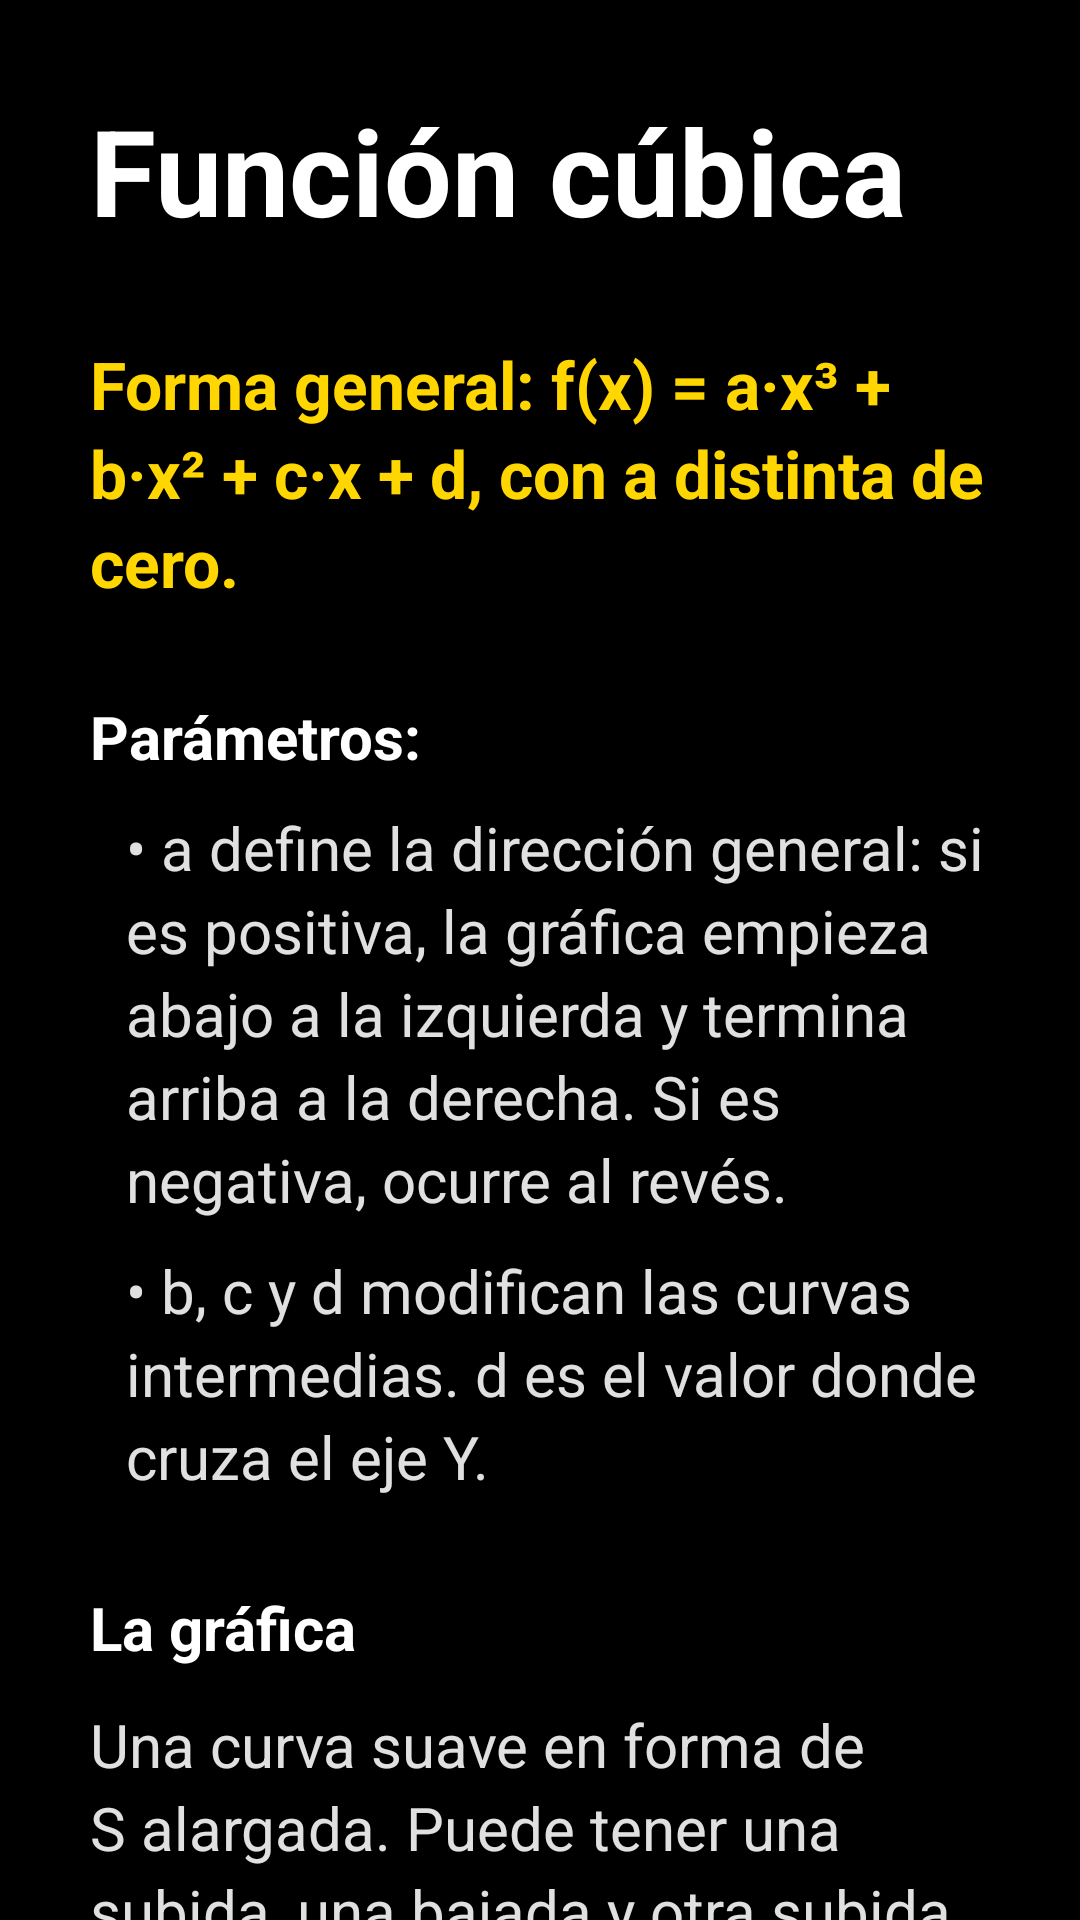

Here is an Android app screen rendered from its layout file. Give the layout XML and the strings, colors and styles it references.
<!-- AndroidManifest.xml: application theme Theme.Sara -->
<!-- res/layout/vista_funcion_cubica.xml -->
<?xml version="1.0" encoding="utf-8"?>
<ScrollView xmlns:android="http://schemas.android.com/apk/res/android"
    android:layout_width="match_parent"
    android:layout_height="match_parent"
    android:background="@color/fondo"
    android:fillViewport="true"
    android:scrollbars="none">

    <LinearLayout
        android:layout_width="match_parent"
        android:layout_height="wrap_content"
        android:orientation="vertical"
        android:padding="30dp">

        <TextView
            android:id="@+id/txtTituloCubica"
            android:layout_width="match_parent"
            android:layout_height="wrap_content"
            android:text="@string/encabezadocubica"
            android:textColor="#FFFFFF"
            android:textSize="40sp"
            android:textStyle="bold"
            android:accessibilityHeading="true" />

        <Space
            android:layout_width="match_parent"
            android:layout_height="30dp" />

        <TextView
            android:id="@+id/txtFormaCubica"
            android:layout_width="match_parent"
            android:layout_height="wrap_content"
            android:text="@string/formacubica"
            android:textColor="@color/amarillo"
            android:textSize="22sp"
            android:textStyle="bold"
            android:lineSpacingExtra="4dp" />

        <Space
            android:layout_width="match_parent"
            android:layout_height="30dp" />

        <TextView
            android:layout_width="match_parent"
            android:layout_height="wrap_content"
            android:text="@string/tituloparametros"
            android:textColor="#FFFFFF"
            android:textSize="20sp"
            android:textStyle="bold"
            android:accessibilityHeading="true" />

        <TextView
            android:layout_width="match_parent"
            android:layout_height="wrap_content"
            android:layout_marginTop="10dp"
            android:paddingStart="12dp"
            android:text="@string/parametrocubica1"
            android:textColor="@color/texto_secundario"
            android:textSize="20sp"
            android:lineSpacingExtra="4dp" />

        <TextView
            android:layout_width="match_parent"
            android:layout_height="wrap_content"
            android:layout_marginTop="10dp"
            android:paddingStart="12dp"
            android:text="@string/parametrocubica2"
            android:textColor="@color/texto_secundario"
            android:textSize="20sp"
            android:lineSpacingExtra="4dp" />

        <Space
            android:layout_width="match_parent"
            android:layout_height="30dp" />

        <TextView
            android:layout_width="match_parent"
            android:layout_height="wrap_content"
            android:text="@string/titulografica"
            android:textColor="#FFFFFF"
            android:textSize="20sp"
            android:textStyle="bold"
            android:accessibilityHeading="true" />

        <TextView
            android:layout_width="match_parent"
            android:layout_height="wrap_content"
            android:layout_marginTop="12dp"
            android:text="@string/graficacubica"
            android:textColor="@color/texto_secundario"
            android:textSize="20sp"
            android:lineSpacingExtra="4dp" />

        <Space
            android:layout_width="match_parent"
            android:layout_height="30dp" />

        <TextView
            android:layout_width="match_parent"
            android:layout_height="wrap_content"
            android:text="@string/titulocaracteristicas"
            android:textColor="#FFFFFF"
            android:textSize="20sp"
            android:textStyle="bold"
            android:accessibilityHeading="true" />

        <TextView
            android:layout_width="match_parent"
            android:layout_height="wrap_content"
            android:layout_marginTop="10dp"
            android:paddingStart="12dp"
            android:text="@string/caracteristicacubica1"
            android:textColor="@color/texto_secundario"
            android:textSize="20sp"
            android:lineSpacingExtra="4dp" />

        <TextView
            android:layout_width="match_parent"
            android:layout_height="wrap_content"
            android:layout_marginTop="10dp"
            android:paddingStart="12dp"
            android:text="@string/caracteristicacubica2"
            android:textColor="@color/texto_secundario"
            android:textSize="20sp"
            android:lineSpacingExtra="4dp" />

        <TextView
            android:layout_width="match_parent"
            android:layout_height="wrap_content"
            android:layout_marginTop="10dp"
            android:paddingStart="12dp"
            android:text="@string/caracteristicacubica3"
            android:textColor="@color/texto_secundario"
            android:textSize="20sp"
            android:lineSpacingExtra="4dp" />

        <TextView
            android:id="@+id/txtEjemploCubica"
            android:layout_width="match_parent"
            android:layout_height="wrap_content"
            android:layout_marginTop="20dp"
            android:text="@string/ejemplocubica"
            android:textColor="#FFFFFF"
            android:textSize="20sp"
            android:textStyle="bold"
            android:lineSpacingExtra="4dp" />

        <View
            android:layout_width="match_parent"
            android:layout_height="3dp"
            android:layout_marginTop="30dp"
            android:layout_marginBottom="30dp"
            android:background="@color/divisor" />

        <TextView
            android:layout_width="match_parent"
            android:layout_height="wrap_content"
            android:text="@string/tituloescuchargrafica"
            android:textColor="#FFFFFF"
            android:textSize="20sp"
            android:textStyle="bold"
            android:accessibilityHeading="true" />


        <com.example.sara.PlanoSonoroView

            android:id="@+id/planoSonoro"

            android:layout_width="match_parent"

            android:layout_height="260dp"

            android:layout_marginTop="20dp" />


        
        <androidx.appcompat.widget.AppCompatButton
            android:id="@+id/btnSonidoCubica"
            android:layout_width="wrap_content"
            android:layout_height="55dp"
            android:layout_marginTop="15dp"
            android:paddingStart="15dp"
            android:paddingEnd="15dp"
            android:background="@drawable/btn_amarillo"
            android:text="Reproducir sonido "
            android:drawableEnd="@drawable/ico_reproducir"
            android:textColor="@color/black"
            android:textSize="20sp"
            android:textStyle="bold"
            android:textAllCaps="false" />

        <androidx.appcompat.widget.AppCompatButton
            android:id="@+id/btnRegresar"
            android:layout_width="wrap_content"
            android:layout_height="55dp"
            android:layout_gravity="start"
            android:layout_marginTop="40dp"
            android:paddingStart="20dp"
            android:paddingEnd="25dp"
            android:background="@drawable/btn_contorno"
            android:drawableStart="@drawable/ico_regresar"
            android:drawablePadding="8dp"
            android:text="@string/regresar"
            android:contentDescription="@string/regresaraprendizaje"
            android:drawableTint="@color/amarillo"
            android:textColor="@color/amarillo"
            android:textSize="20sp"
            android:textStyle="bold"
            android:textAllCaps="false" />

        <Space
            android:layout_width="match_parent"
            android:layout_height="30dp" />

    </LinearLayout>

</ScrollView>
<!-- resources referenced by this layout -->
<resources>
  <color name="amarillo">#FFFFD600</color>
  <color name="black">#FF000000</color>
  <color name="divisor">#FF333333</color>
  <color name="fondo">#FF000000</color>
  <color name="texto_secundario">#FFE0E0E0</color>
  <!-- drawable btn_amarillo (drawable) -->
  <?xml version="1.0" encoding="utf-8"?>
  <shape xmlns:android="http://schemas.android.com/apk/res/android">
  <solid android:color="#ffb905"></solid>
  <corners android:radius="50dp"></corners>
  </shape>
  <!-- drawable btn_contorno (drawable) -->
  <?xml version="1.0" encoding="utf-8"?>
  <shape xmlns:android="http://schemas.android.com/apk/res/android">
      <solid android:color="@color/tarjeta" />
      <stroke android:width="2dp" android:color="@color/amarillo" />
      <corners android:radius="12dp" />
  </shape>
  <!-- drawable ico_regresar (drawable) -->
  <?xml version="1.0" encoding="utf-8"?>
  <vector xmlns:android="http://schemas.android.com/apk/res/android"
      android:width="24dp"
      android:height="24dp"
      android:viewportWidth="24"
      android:viewportHeight="24">
      <path
          android:fillColor="#262626"
          android:pathData="M20,11H7.83l5.59,-5.59L12,4l-8,8 8,8 1.41,-1.41L7.83,13H20v-2z" />
  </vector>
  <!-- drawable ico_reproducir (drawable) -->
  <?xml version="1.0" encoding="utf-8"?>
  <vector xmlns:android="http://schemas.android.com/apk/res/android"
      android:width="24dp"
      android:height="24dp"
      android:viewportWidth="24"
      android:viewportHeight="24">
      <path
          android:fillColor="#262626"
          android:pathData="M12,2C6.48,2 2,6.48 2,12s4.48,10 10,10 10,-4.48 10,-10S17.52,2 12,2zM10,16.5v-9l6,4.5 -6,4.5z"/>
  </vector>
  <string name="caracteristicacubica1">• Dominio y rango: todos los números reales.</string>
  <string name="caracteristicacubica2">• Cruce con el eje Y: en (0, d).</string>
  <string name="caracteristicacubica3">• Cruces con el eje X: al menos uno y hasta tres.</string>
  <string name="ejemplocubica">Ejemplo: f(x) = x³ − 3x. Cruza el eje X en menos 1.73, en 0 y en 1.73 (aprox.).</string>
  <string name="encabezadocubica">Función cúbica</string>
  <string name="formacubica">Forma general: f(x) = a·x³ + b·x² + c·x + d, con a distinta de cero.</string>
  <string name="graficacubica">Una curva suave en forma de S alargada. Puede tener una subida, una bajada y otra subida (o al revés), o crecer siempre sin cambiar de dirección.</string>
  <string name="parametrocubica1">• a define la dirección general: si es positiva, la gráfica empieza abajo a la izquierda y termina arriba a la derecha. Si es negativa, ocurre al revés.</string>
  <string name="parametrocubica2">• b, c y d modifican las curvas intermedias. d es el valor donde cruza el eje Y.</string>
  <string name="regresar">Regresar</string>
  <string name="regresaraprendizaje">Regresar a Aprendizaje</string>
  <string name="titulocaracteristicas">Características clave:</string>
  <string name="tituloescuchargrafica">Escuchar la gráfica</string>
  <string name="titulografica">La gráfica</string>
  <string name="tituloparametros">Parámetros:</string>
  <style name="Theme.Sara" parent="Base.Theme.Sara" />
  <color name="tarjeta">#FF1C1C1C</color>
  <style name="Base.Theme.Sara" parent="Theme.Material3.DayNight.NoActionBar">
          
          
      </style>
</resources>
